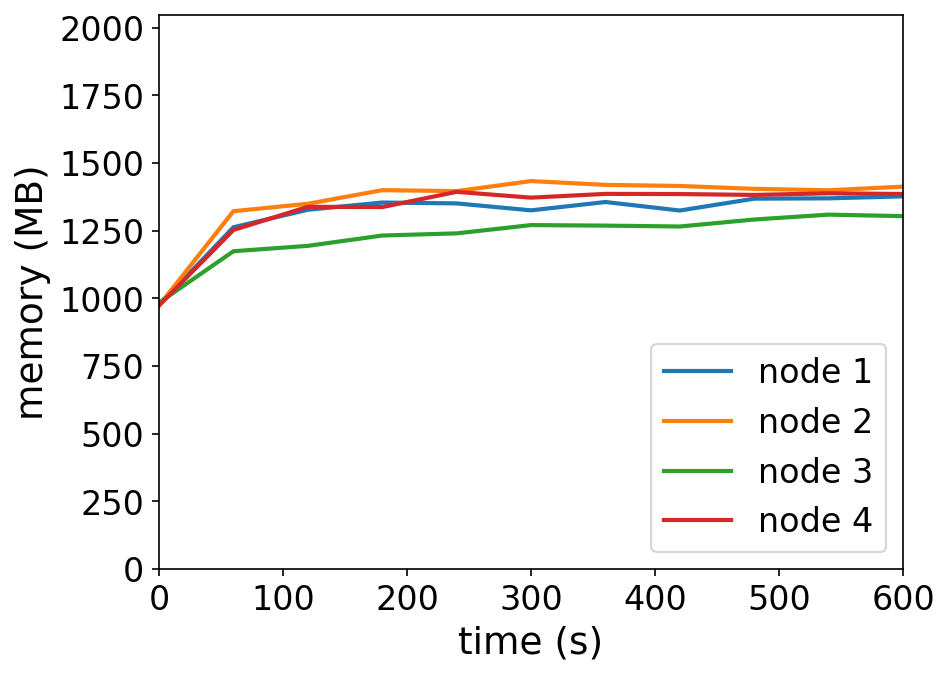

The file beside this chart, header and first rows:
timestamp, ppgcc-m02_pod_amount, ppgcc-m02_memory, ppgcc-m02_cpu, ppgcc-m03_pod_amount, ppgcc-m03_memory, ppgcc-m03_cpu, ppgcc-m04_pod_amount, ppgcc-m04_memory, ppgcc-m04_cpu, ppgcc-m05_pod_amount, ppgcc-m05_memory, ppgcc-m05_cpu
0, 5, 998608, 109850236, 5, 997372, 111600598, 5, 1007648, 112216169, 5, 997160, 107886446
60, 5, 1293100, 538248544, 5, 1353772, 629356643, 5, 1202348, 292852970, 5, 1282808, 484352469
120, 5, 1359232, 610941307, 5, 1381888, 794206908, 5, 1222676, 338914301, 5, 1370324, 779683199
180, 5, 1386556, 592489990, 5, 1433368, 806345275, 5, 1261748, 350331548, 5, 1369400, 753484804
240, 5, 1383256, 600654452, 5, 1429804, 764035698, 5, 1269932, 371619226, 5, 1426952, 742432670
300, 5, 1356988, 587910274, 5, 1467752, 854736045, 5, 1301216, 360229622, 5, 1405040, 746939635
360, 5, 1388536, 587502390, 5, 1453364, 820388320, 5, 1299236, 359708107, 5, 1419296, 732147194
420, 5, 1356328, 605821554, 5, 1449272, 806059400, 5, 1295936, 306639983, 5, 1418636, 785204886
480, 5, 1401208, 619463270, 5, 1438368, 804205007, 5, 1322336, 352738494, 5, 1415336, 755489943
540, 5, 1402396, 604668923, 5, 1432956, 776788824, 5, 1340816, 381833441, 5, 1421540, 760712047
600, 5, 1409920, 569577006, 5, 1446684, 773275943, 5, 1335008, 358165935, 5, 1418900, 791722282
